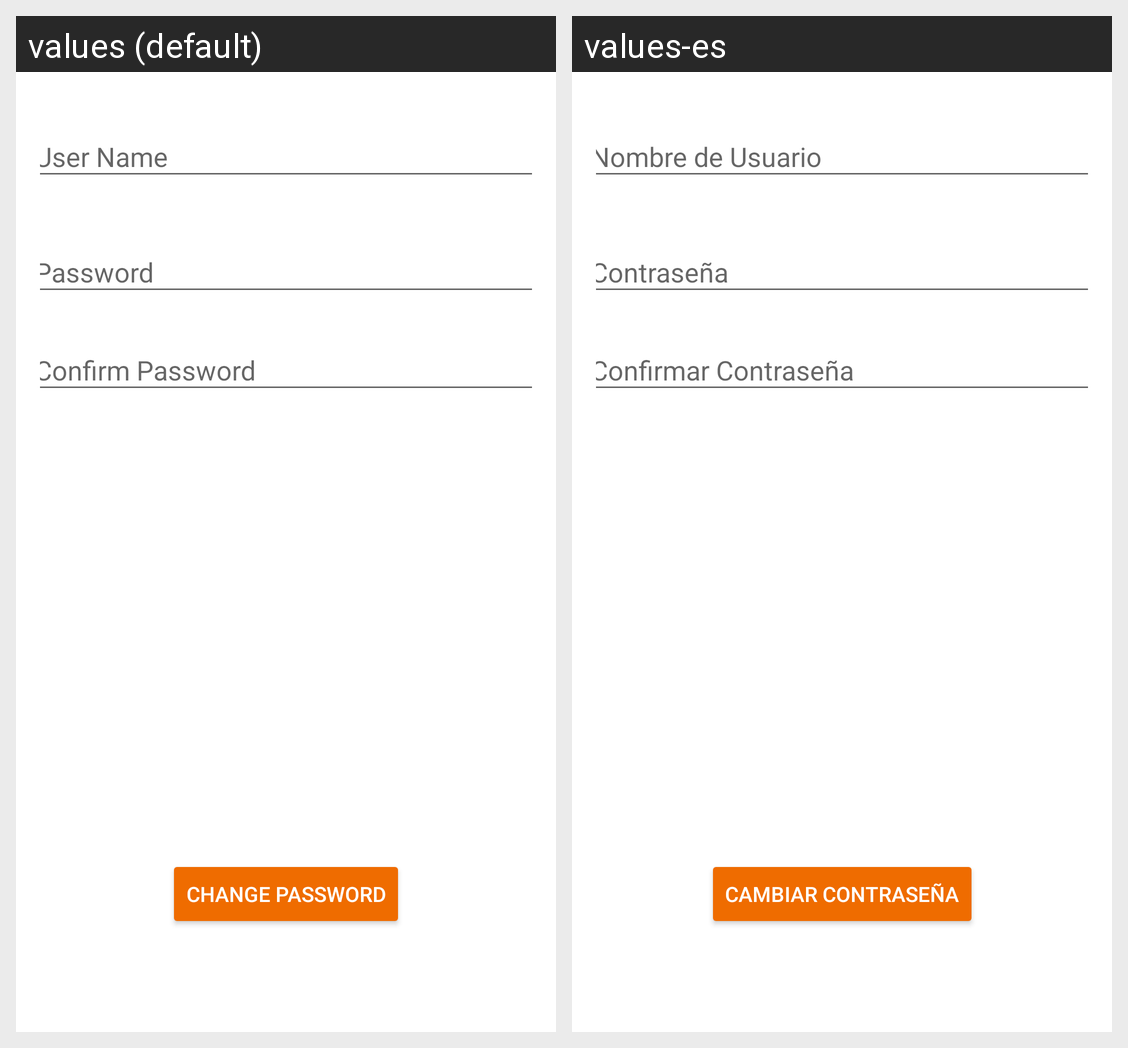

Strings drawn on this Android screen and how each of the app's shown locales translates them:
Android screen res/layout/activity_profile.xml rendered under 2 locales, left to right: values (default), values-es. Device: Nexus 5 (rendered at 1080×1920; each locale shown at half size, 540×960, under a caption strip naming it); theme Theme.UserDialog.
Strings drawn on this screen, with the default value and each locale's value (text and hints the layout hard-codes, and strings that could not be matched under every locale, appear in the picture but are not listed):

UserName
  values: User Name
  values-es: Nombre de Usuario

Password
  values: Password
  values-es: Contraseña

ConfirmPassword
  values: Confirm Password
  values-es: Confirmar Contraseña

changepassword
  values: Change Password
  values-es: Cambiar Contraseña
